2-way image classification set "dataset_uk_species" from GitHub (cameaci/Camera_Trap); label vocabulary: badger, otter.

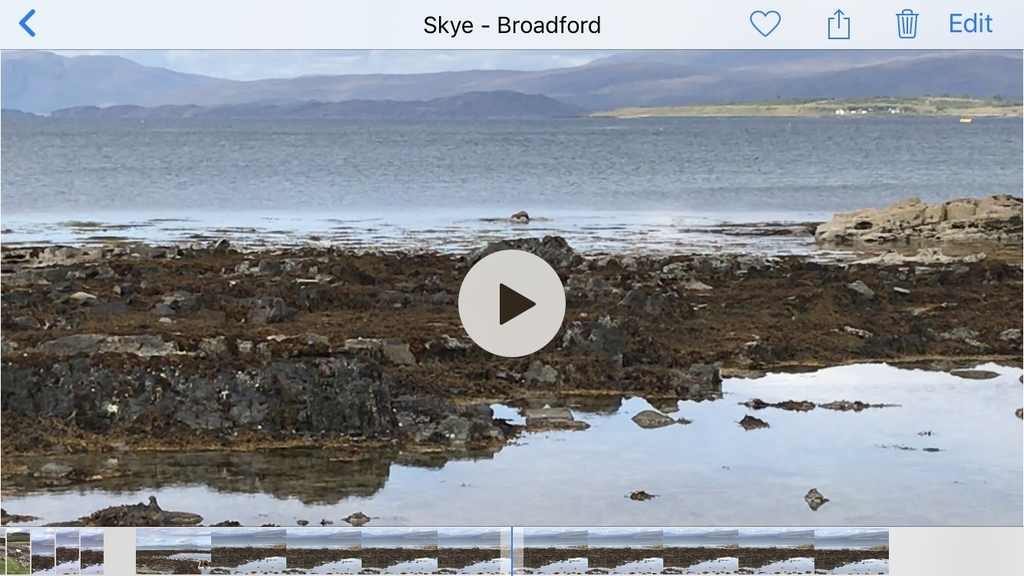
Label: otter

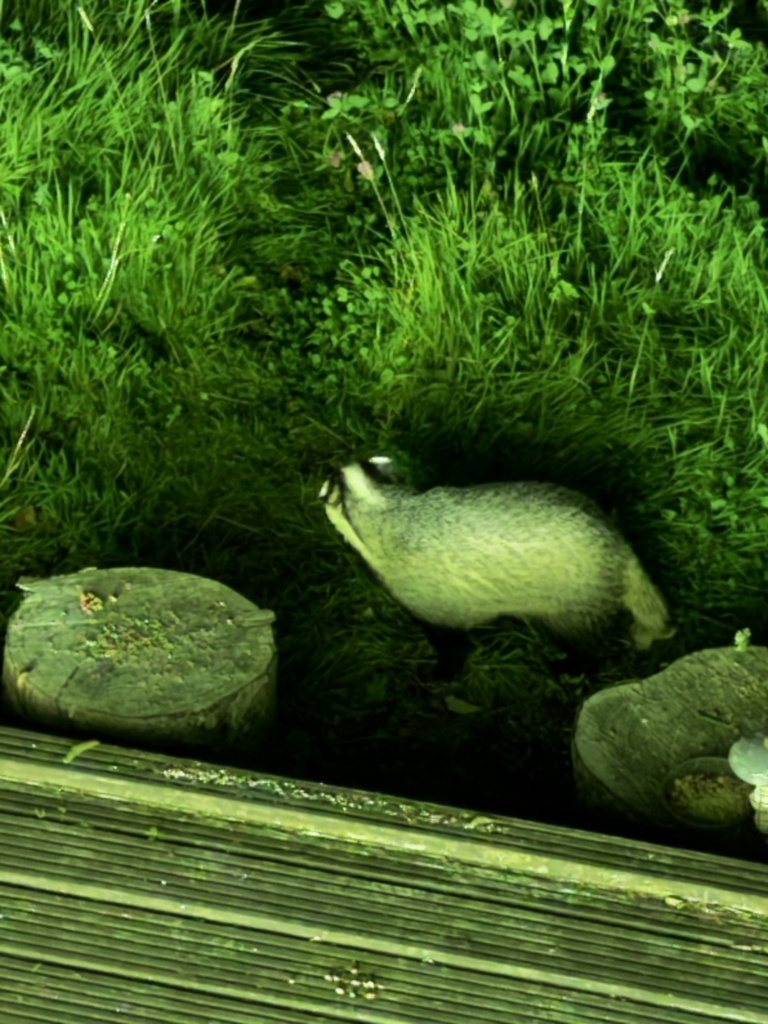
Label: badger

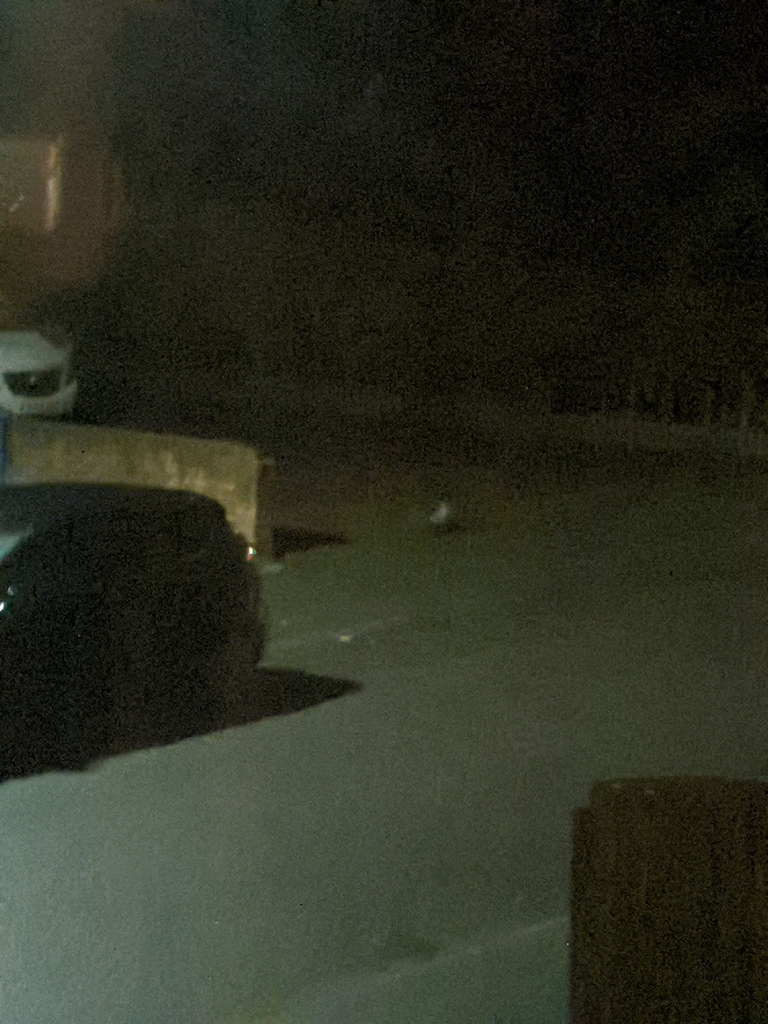
Label: badger

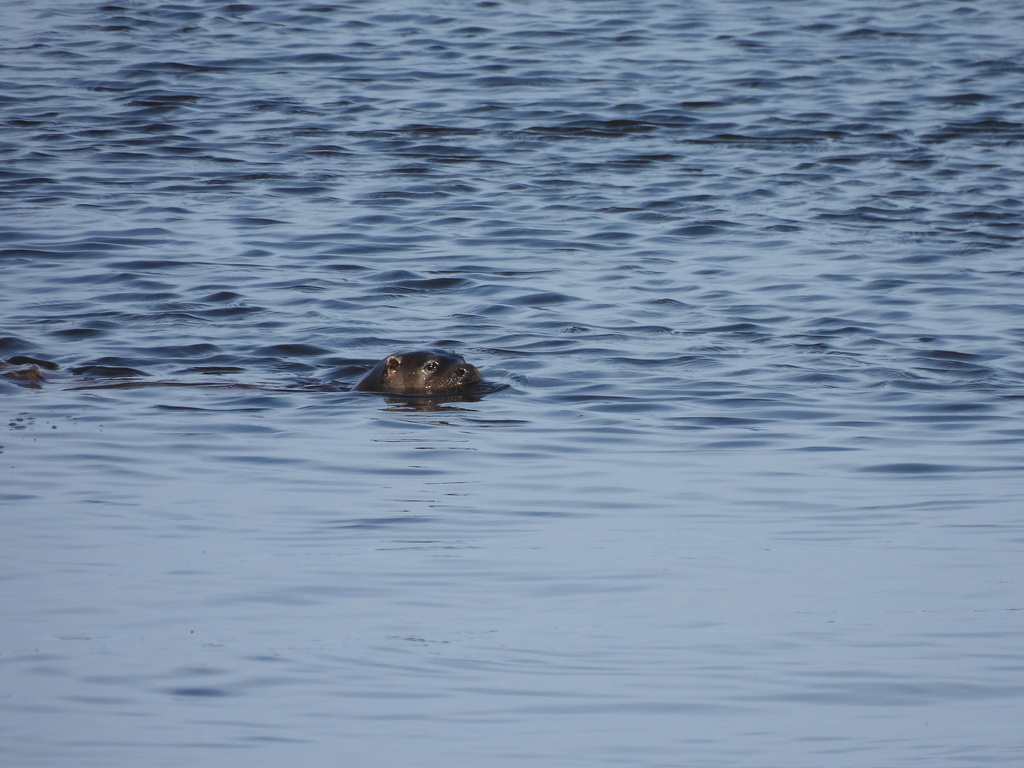
Label: otter

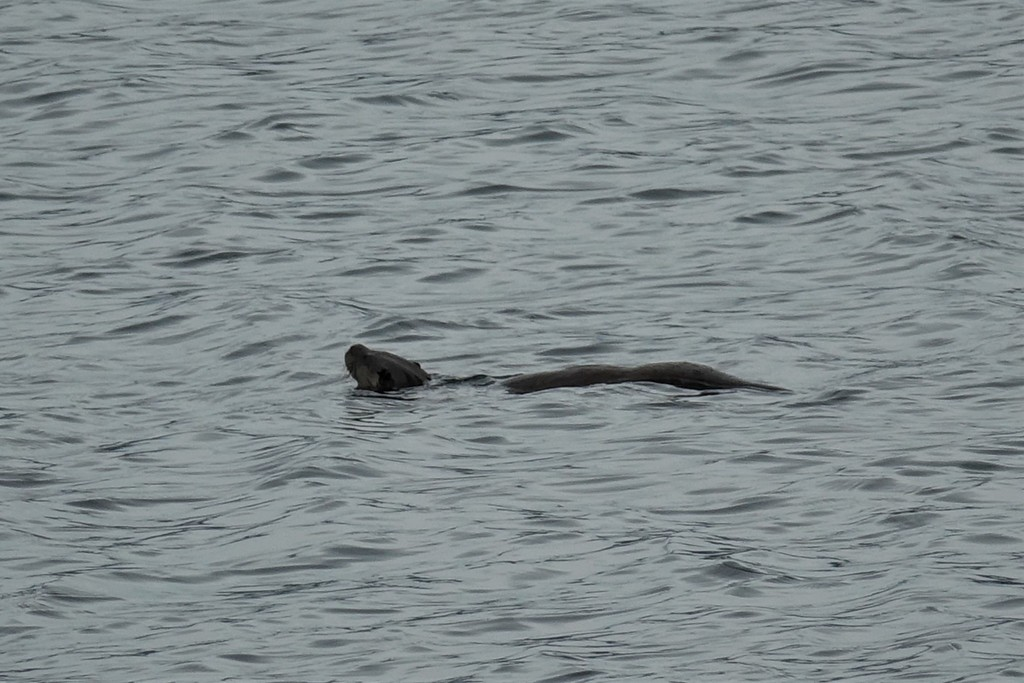
Label: otter

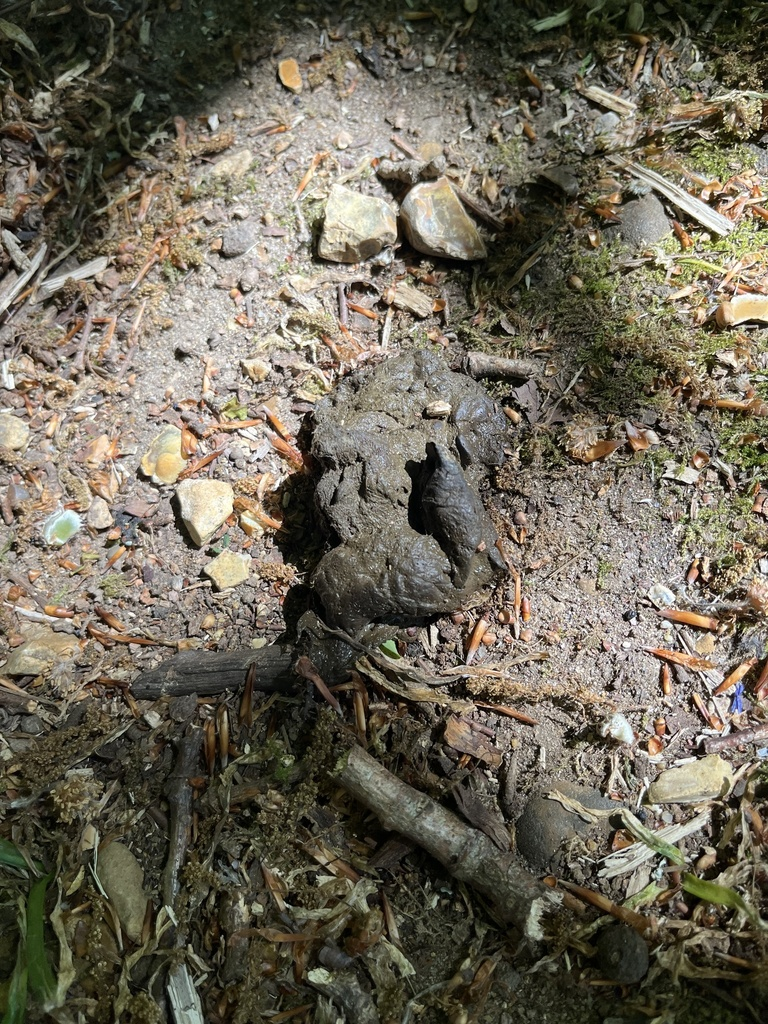
Label: badger
